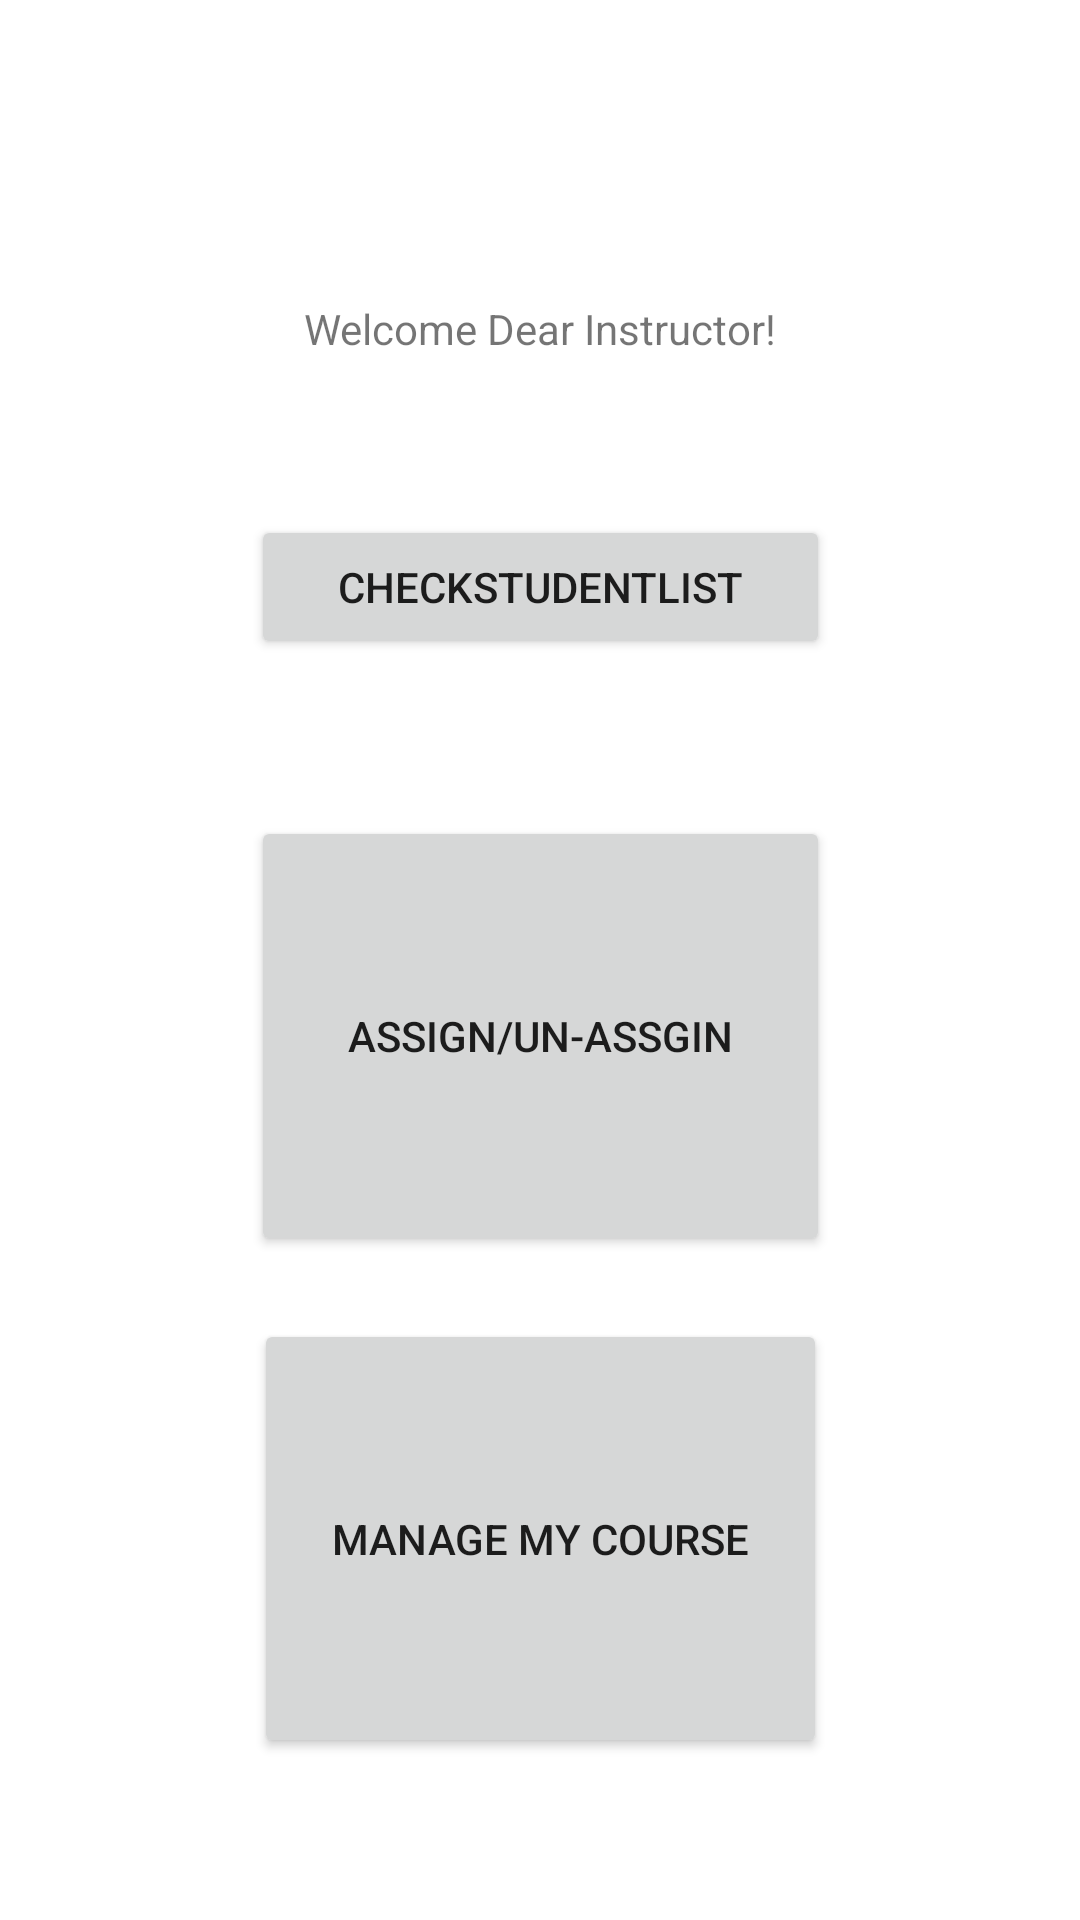

The Android layout XML behind this screen, and the referenced resources:
<!-- AndroidManifest.xml: application theme Theme.PJ_Deliverable01 -->
<!-- res/layout/activity_instructor_main_menu.xml -->
<?xml version="1.0" encoding="utf-8"?>
<androidx.constraintlayout.widget.ConstraintLayout xmlns:android="http://schemas.android.com/apk/res/android"
    xmlns:app="http://schemas.android.com/apk/res-auto"
    xmlns:tools="http://schemas.android.com/tools"
    android:layout_width="match_parent"
    android:layout_height="match_parent"
    tools:context=".Instructor_MainMenu">

    <TextView
        android:id="@+id/tvInsWelcomeText"
        android:layout_width="wrap_content"
        android:layout_height="wrap_content"
        android:layout_marginTop="100dp"
        android:layout_marginBottom="153dp"
        android:text="Welcome Dear Instructor!"
        app:layout_constraintBottom_toTopOf="@+id/assginCourseButton"
        app:layout_constraintEnd_toEndOf="parent"
        app:layout_constraintStart_toStartOf="parent"
        app:layout_constraintTop_toTopOf="parent" />

    <Button
        android:id="@+id/assginCourseButton"
        android:layout_width="193dp"
        android:layout_height="0dp"
        android:layout_marginBottom="21dp"
        android:onClick="assignUnassgin"
        android:text="assign/un-assgin"
        app:layout_constraintBottom_toTopOf="@+id/courseManageButton"
        app:layout_constraintEnd_toEndOf="parent"
        app:layout_constraintStart_toStartOf="parent"
        app:layout_constraintTop_toBottomOf="@+id/tvInsWelcomeText" />

    <Button
        android:id="@+id/courseManageButton"
        android:layout_width="191dp"
        android:layout_height="0dp"
        android:layout_marginBottom="54dp"
        android:onClick="ManageCoursePage"
        android:text="Manage My Course"
        app:layout_constraintBottom_toBottomOf="parent"
        app:layout_constraintEnd_toEndOf="parent"
        app:layout_constraintStart_toStartOf="parent"
        app:layout_constraintTop_toBottomOf="@+id/assginCourseButton" />

    <Button
        android:id="@+id/btnCheckStudent"
        android:layout_width="193dp"
        android:layout_height="wrap_content"
        android:onClick="CheckStudentList"
        android:text="CheckStudentList"
        app:layout_constraintBottom_toTopOf="@+id/assginCourseButton"
        app:layout_constraintEnd_toEndOf="parent"
        app:layout_constraintStart_toStartOf="parent"
        app:layout_constraintTop_toBottomOf="@+id/tvInsWelcomeText" />

</androidx.constraintlayout.widget.ConstraintLayout>
<!-- resources referenced by this layout -->
<resources>
  <style name="Theme.PJ_Deliverable01" parent="Theme.MaterialComponents.DayNight.DarkActionBar">
          
          <item name="colorPrimary">@color/purple_500</item>
          <item name="colorPrimaryVariant">@color/purple_700</item>
          <item name="colorOnPrimary">@color/white</item>
          
          <item name="colorSecondary">@color/teal_200</item>
          <item name="colorSecondaryVariant">@color/teal_700</item>
          <item name="colorOnSecondary">@color/black</item>
          
          <item name="android:statusBarColor" tools:targetApi="l">?attr/colorPrimaryVariant</item>
          
      </style>
  <!-- not gathered from this repository: default colours our renderer supplied (Android Studio template values) -->
  <color name="purple_500">#FF6200EE</color>
  <color name="purple_700">#FF3700B3</color>
  <color name="teal_200">#FF03DAC5</color>
  <color name="teal_700">#FF018786</color>
  <color name="black">#FF000000</color>
  <color name="white">#FFFFFFFF</color>
</resources>
